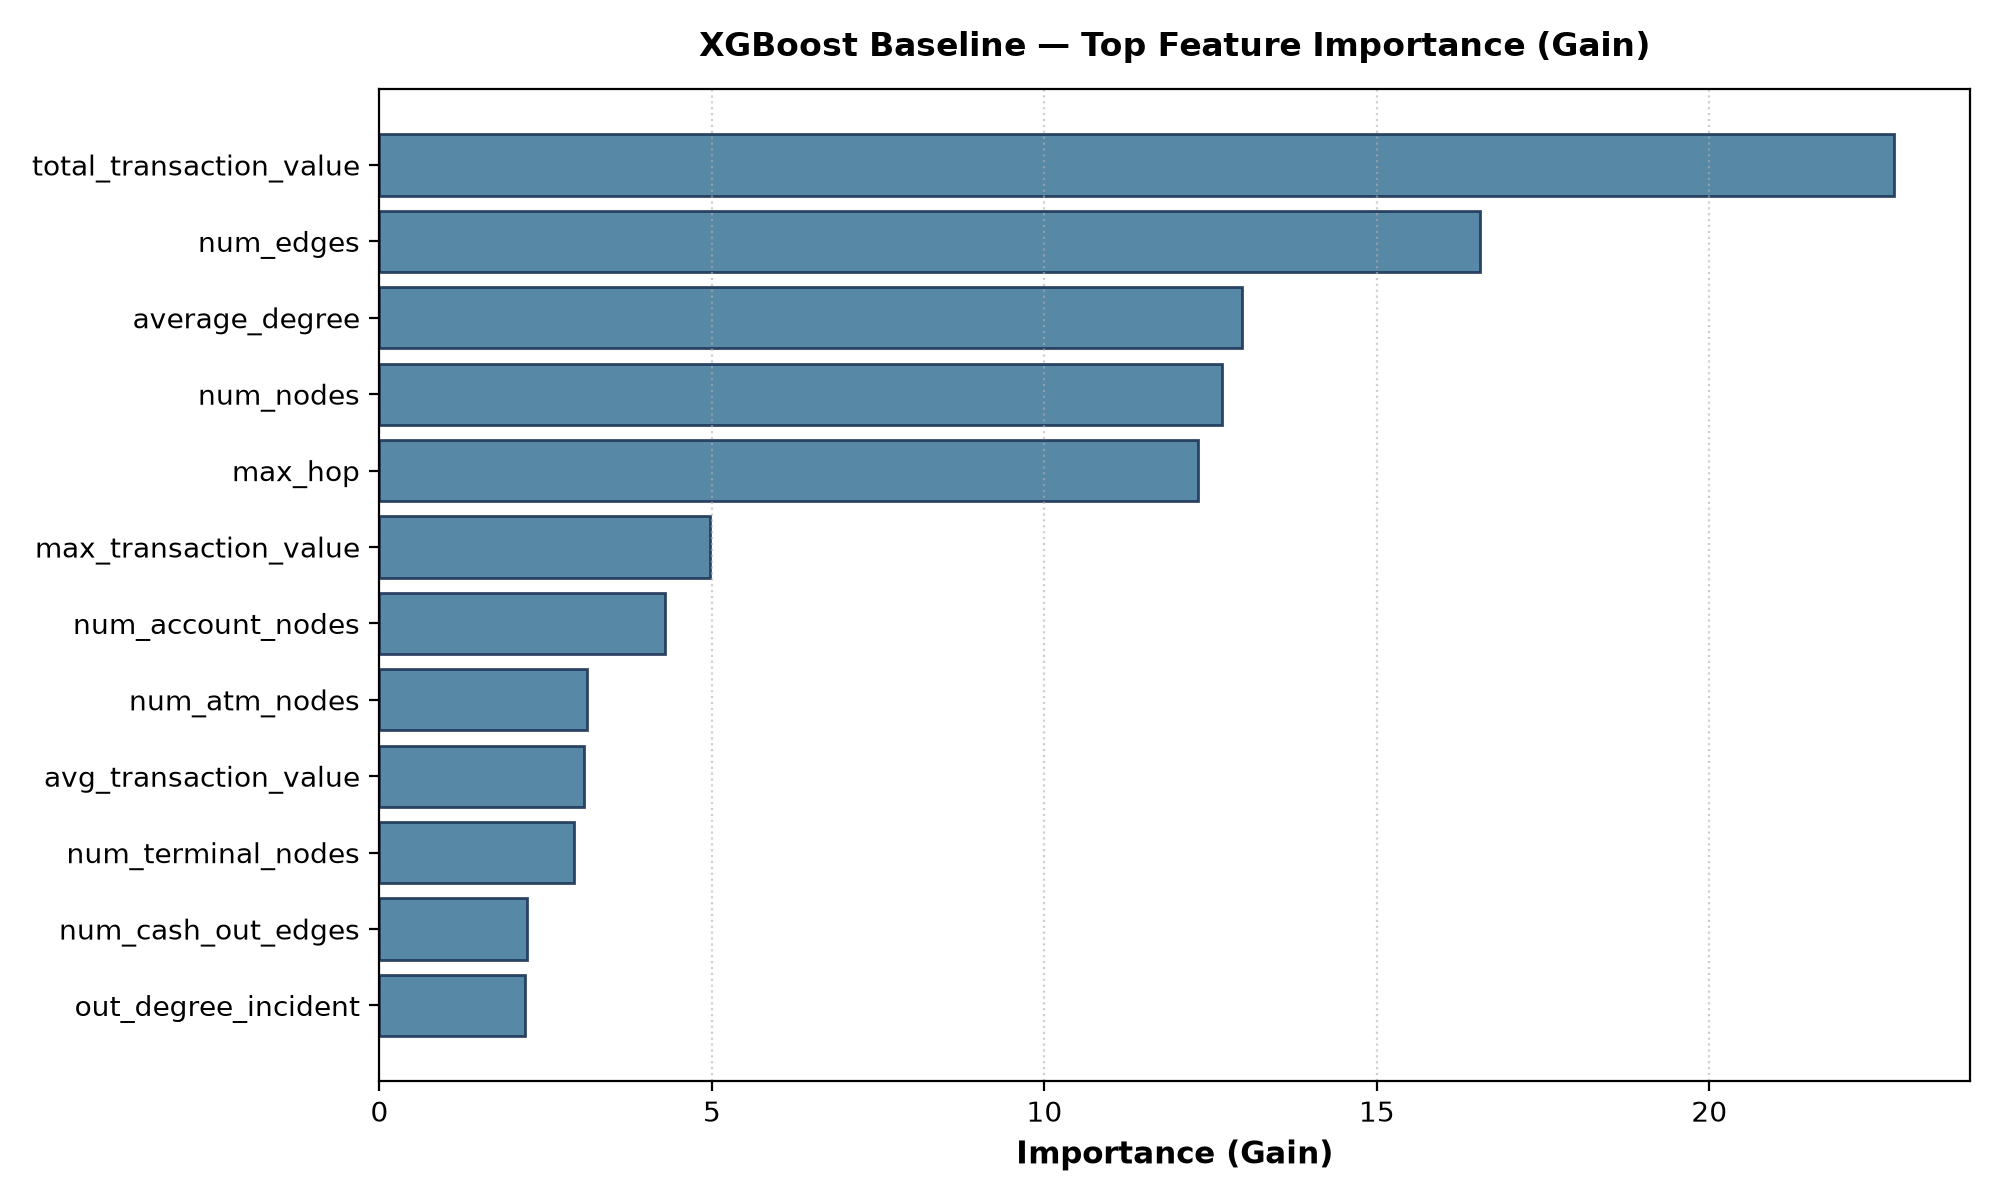

Values plotted in this chart, from the file beside it:
feature, importance
total_transaction_value, 22.78
num_edges, 16.55
average_degree, 12.98
num_nodes, 12.67
max_hop, 12.31
max_transaction_value, 4.968
num_account_nodes, 4.29
num_atm_nodes, 3.119
avg_transaction_value, 3.075
num_terminal_nodes, 2.918
num_cash_out_edges, 2.222
out_degree_incident, 2.186
in_degree_incident, 1.77
density, 1.319
number_of_connected_components, 0.0
